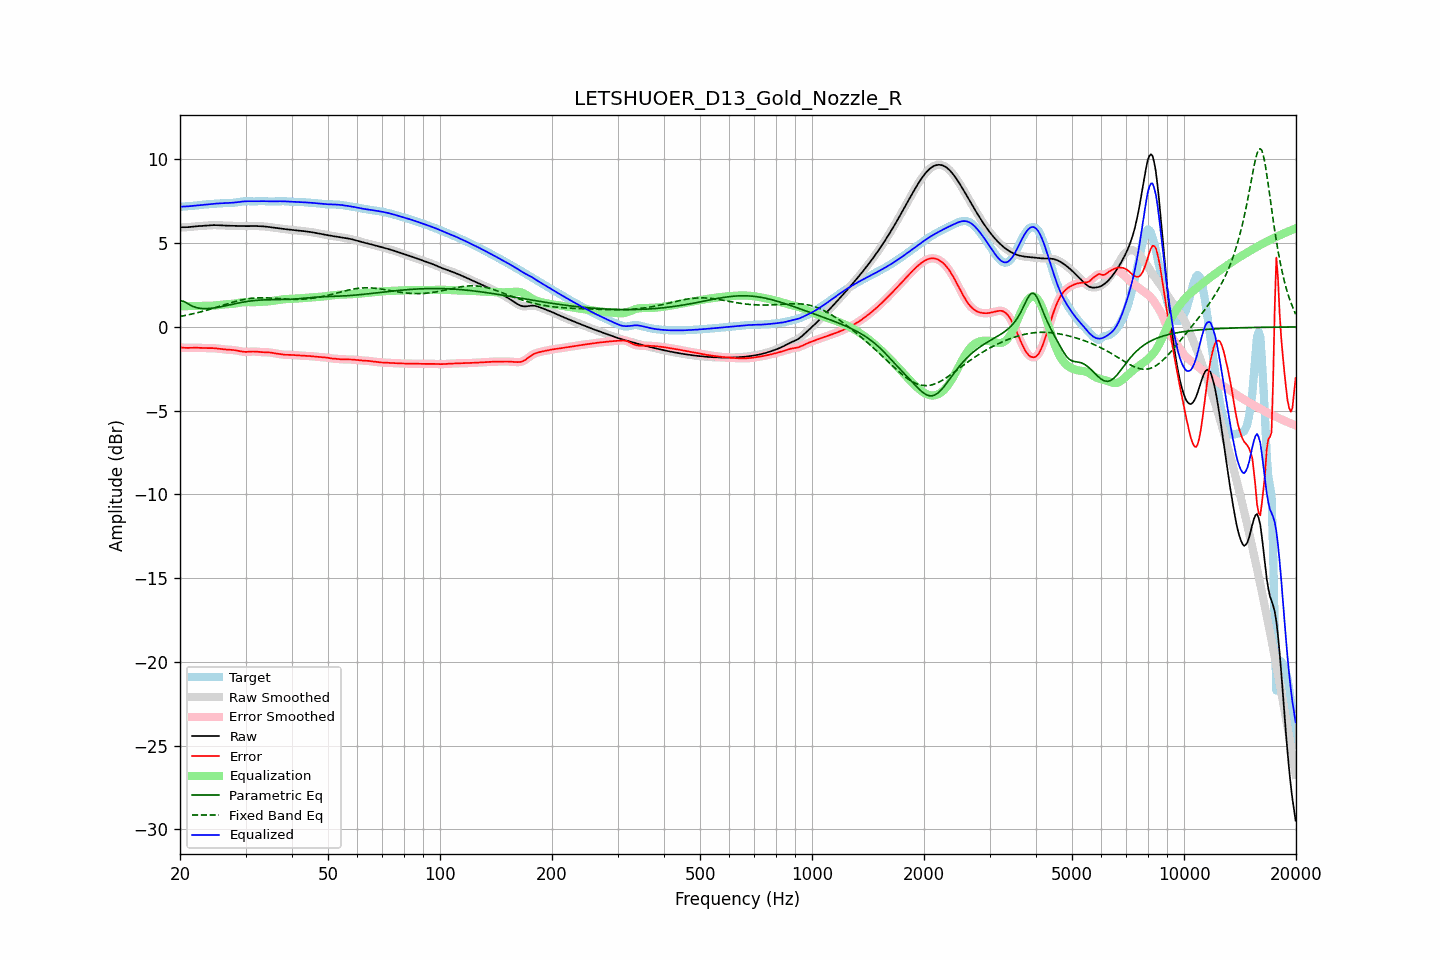

The data file committed next to this chart (first rows):
frequency, raw, error, smoothed, error_smoothed, equalization, parametric_eq, fixed_band_eq, equalized_raw, equalized_smoothed, target
20.00, 5.95, -1.22, 5.95, -1.22, 1.23, 1.56, 0.62, 7.18, 7.18, 7.17
20.20, 5.95, -1.23, 5.95, -1.23, 1.23, 1.55, 0.64, 7.18, 7.18, 7.18
20.40, 5.95, -1.24, 5.95, -1.24, 1.24, 1.54, 0.66, 7.19, 7.18, 7.19
20.61, 5.95, -1.25, 5.95, -1.25, 1.24, 1.49, 0.68, 7.19, 7.19, 7.20
20.81, 5.95, -1.25, 5.95, -1.25, 1.24, 1.44, 0.70, 7.19, 7.19, 7.20
21.02, 5.96, -1.25, 5.96, -1.25, 1.24, 1.38, 0.72, 7.20, 7.20, 7.21
21.23, 5.97, -1.25, 5.97, -1.25, 1.25, 1.33, 0.74, 7.21, 7.21, 7.21
21.44, 5.98, -1.24, 5.98, -1.24, 1.25, 1.28, 0.76, 7.22, 7.22, 7.22
21.66, 5.99, -1.24, 5.99, -1.24, 1.25, 1.23, 0.78, 7.23, 7.23, 7.23
21.87, 6.00, -1.24, 6.00, -1.24, 1.25, 1.19, 0.81, 7.24, 7.24, 7.24
22.09, 6.01, -1.24, 6.01, -1.24, 1.25, 1.16, 0.83, 7.25, 7.25, 7.25
22.31, 6.01, -1.25, 6.01, -1.25, 1.25, 1.14, 0.85, 7.26, 7.26, 7.26
22.54, 6.02, -1.25, 6.02, -1.25, 1.25, 1.12, 0.88, 7.27, 7.27, 7.27
22.76, 6.03, -1.26, 6.03, -1.26, 1.26, 1.10, 0.90, 7.28, 7.28, 7.29
22.99, 6.03, -1.26, 6.03, -1.26, 1.26, 1.09, 0.93, 7.29, 7.29, 7.30
23.22, 6.04, -1.27, 6.04, -1.27, 1.26, 1.09, 0.95, 7.30, 7.30, 7.31
23.45, 6.05, -1.27, 6.05, -1.27, 1.26, 1.09, 0.98, 7.31, 7.31, 7.32
23.69, 6.06, -1.27, 6.06, -1.27, 1.26, 1.10, 1.01, 7.32, 7.32, 7.32
23.92, 6.07, -1.26, 6.07, -1.26, 1.26, 1.10, 1.04, 7.33, 7.33, 7.33
24.16, 6.07, -1.26, 6.07, -1.26, 1.27, 1.11, 1.07, 7.34, 7.34, 7.34
24.40, 6.08, -1.27, 6.08, -1.27, 1.27, 1.12, 1.09, 7.35, 7.35, 7.34
24.65, 6.08, -1.27, 6.08, -1.27, 1.28, 1.13, 1.12, 7.36, 7.36, 7.35
24.89, 6.08, -1.28, 6.08, -1.28, 1.28, 1.15, 1.15, 7.36, 7.36, 7.36
25.14, 6.08, -1.29, 6.08, -1.29, 1.29, 1.16, 1.18, 7.37, 7.37, 7.37
25.39, 6.07, -1.30, 6.07, -1.30, 1.30, 1.18, 1.21, 7.38, 7.38, 7.37
25.65, 6.07, -1.32, 6.07, -1.32, 1.31, 1.20, 1.24, 7.38, 7.38, 7.38
25.91, 6.06, -1.33, 6.06, -1.33, 1.33, 1.22, 1.27, 7.39, 7.39, 7.39
26.16, 6.05, -1.34, 6.05, -1.34, 1.34, 1.24, 1.30, 7.39, 7.39, 7.40
26.43, 6.05, -1.35, 6.05, -1.35, 1.34, 1.26, 1.33, 7.39, 7.39, 7.40
26.69, 6.05, -1.35, 6.05, -1.35, 1.35, 1.28, 1.36, 7.40, 7.40, 7.40
26.96, 6.04, -1.36, 6.04, -1.36, 1.36, 1.30, 1.39, 7.40, 7.40, 7.40
27.23, 6.04, -1.36, 6.04, -1.36, 1.36, 1.32, 1.42, 7.41, 7.41, 7.40
27.50, 6.04, -1.37, 6.04, -1.37, 1.37, 1.34, 1.45, 7.41, 7.41, 7.41
27.77, 6.03, -1.38, 6.03, -1.38, 1.38, 1.36, 1.48, 7.42, 7.42, 7.41
28.05, 6.03, -1.39, 6.03, -1.39, 1.40, 1.38, 1.51, 7.43, 7.43, 7.42
28.33, 6.03, -1.41, 6.03, -1.41, 1.41, 1.40, 1.53, 7.44, 7.44, 7.43
28.62, 6.02, -1.42, 6.02, -1.42, 1.43, 1.42, 1.56, 7.45, 7.45, 7.45
28.90, 6.02, -1.44, 6.02, -1.44, 1.44, 1.44, 1.58, 7.47, 7.47, 7.47
29.19, 6.02, -1.46, 6.02, -1.46, 1.46, 1.46, 1.60, 7.48, 7.48, 7.48
29.48, 6.02, -1.48, 6.02, -1.48, 1.47, 1.48, 1.62, 7.49, 7.49, 7.50
29.78, 6.02, -1.49, 6.02, -1.49, 1.48, 1.49, 1.64, 7.50, 7.50, 7.51
30.08, 6.02, -1.49, 6.02, -1.49, 1.48, 1.51, 1.66, 7.50, 7.50, 7.51
30.38, 6.02, -1.49, 6.02, -1.49, 1.48, 1.52, 1.68, 7.50, 7.50, 7.51
30.68, 6.02, -1.48, 6.02, -1.48, 1.48, 1.54, 1.69, 7.50, 7.50, 7.51
30.99, 6.02, -1.47, 6.02, -1.48, 1.48, 1.55, 1.70, 7.50, 7.50, 7.50
31.30, 6.02, -1.47, 6.02, -1.47, 1.48, 1.56, 1.71, 7.50, 7.50, 7.49
31.61, 6.02, -1.47, 6.02, -1.47, 1.48, 1.57, 1.72, 7.50, 7.50, 7.49
31.93, 6.02, -1.47, 6.02, -1.47, 1.48, 1.58, 1.73, 7.50, 7.50, 7.50
32.24, 6.02, -1.48, 6.02, -1.48, 1.48, 1.59, 1.74, 7.50, 7.50, 7.50
32.57, 6.02, -1.49, 6.02, -1.49, 1.49, 1.60, 1.74, 7.51, 7.51, 7.51
32.89, 6.01, -1.50, 6.01, -1.50, 1.49, 1.60, 1.74, 7.51, 7.51, 7.52
33.22, 6.01, -1.51, 6.01, -1.51, 1.50, 1.61, 1.74, 7.51, 7.51, 7.52
33.55, 6.00, -1.51, 6.00, -1.51, 1.51, 1.61, 1.74, 7.51, 7.51, 7.51
33.89, 5.99, -1.51, 5.99, -1.51, 1.51, 1.62, 1.74, 7.51, 7.51, 7.51
34.23, 5.98, -1.51, 5.98, -1.51, 1.52, 1.62, 1.74, 7.50, 7.50, 7.50
34.57, 5.97, -1.52, 5.97, -1.52, 1.53, 1.62, 1.73, 7.50, 7.50, 7.49
34.92, 5.96, -1.53, 5.96, -1.53, 1.53, 1.62, 1.73, 7.49, 7.49, 7.49
35.27, 5.95, -1.54, 5.95, -1.54, 1.54, 1.62, 1.72, 7.49, 7.49, 7.49
35.62, 5.93, -1.56, 5.93, -1.56, 1.56, 1.63, 1.72, 7.49, 7.49, 7.49
35.97, 5.92, -1.57, 5.92, -1.57, 1.57, 1.63, 1.71, 7.49, 7.49, 7.49
... 635 more rows
